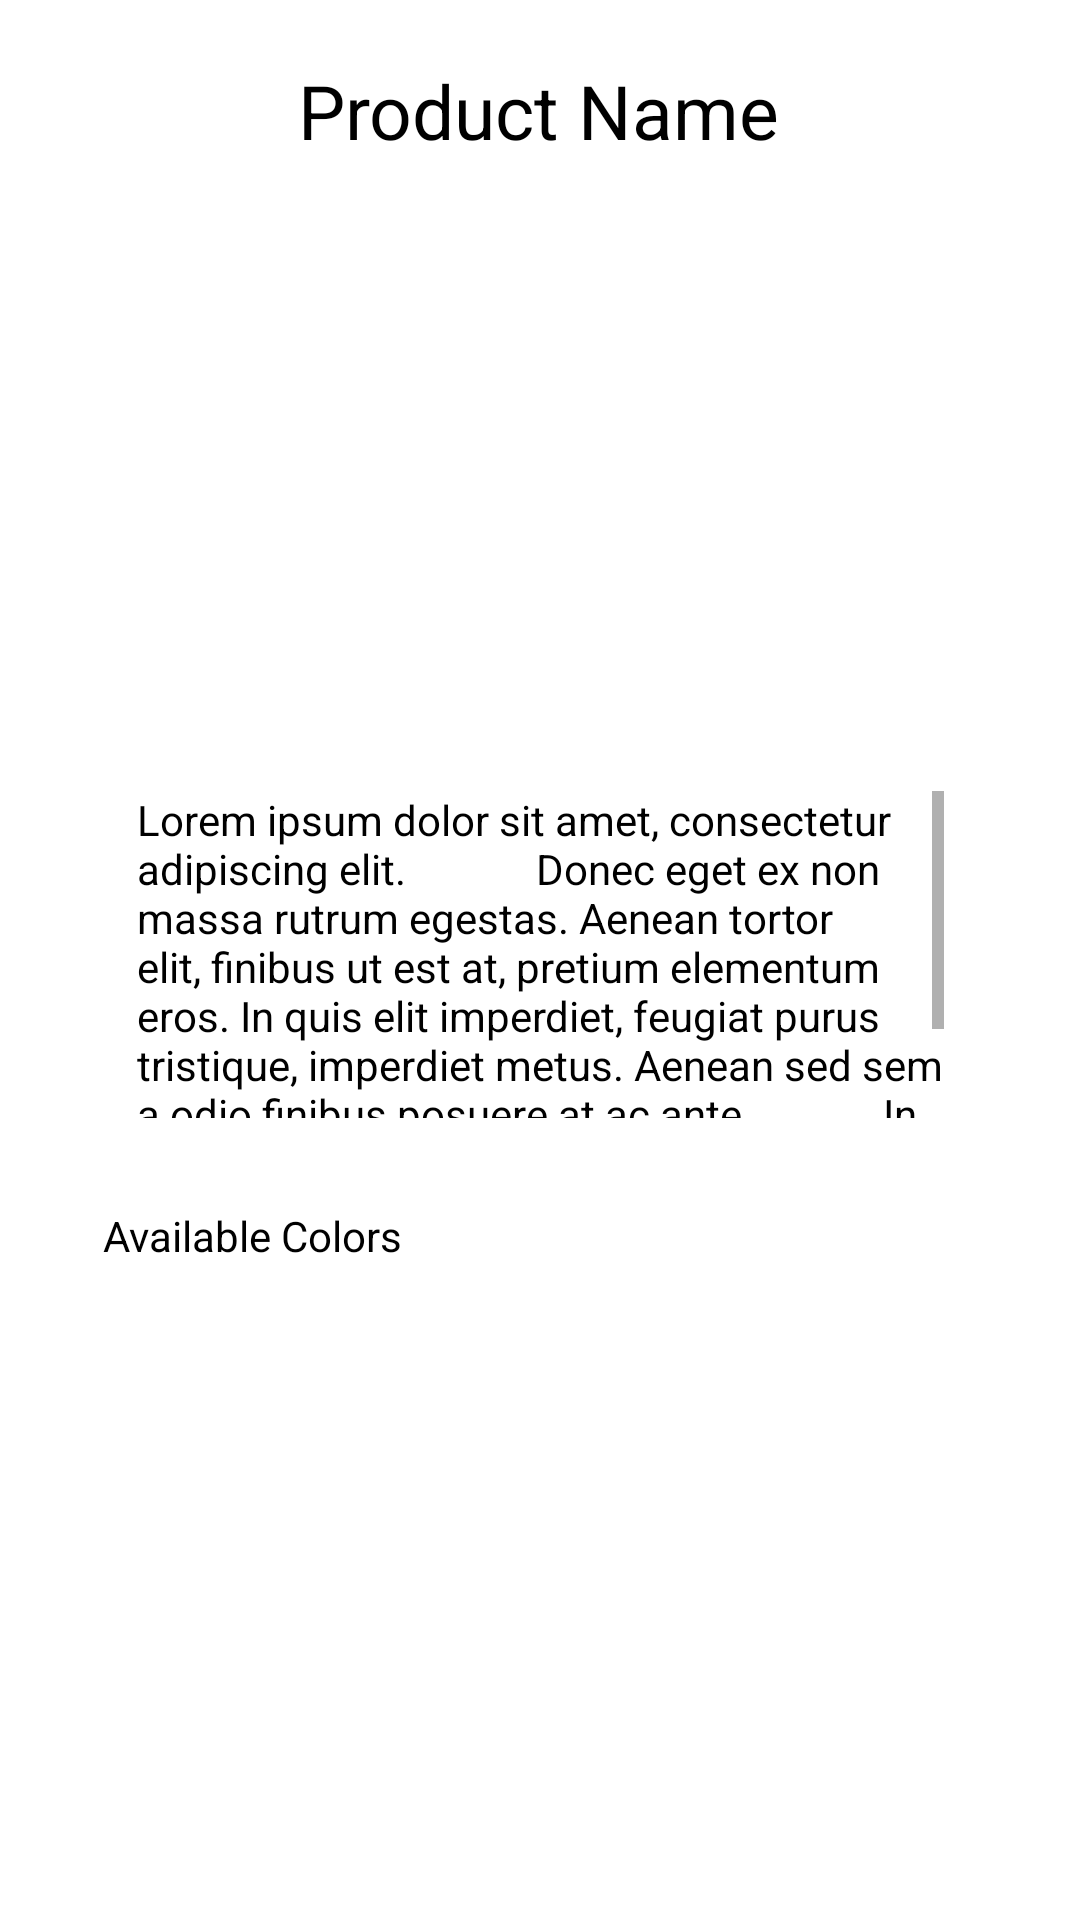

Reconstruct the res/layout file that produces this screen, plus the resources it refers to.
<!-- AndroidManifest.xml: application theme Theme.Task2 -->
<!-- res/layout/product_details.xml -->
<?xml version="1.0" encoding="utf-8"?>
<androidx.constraintlayout.widget.ConstraintLayout xmlns:android="http://schemas.android.com/apk/res/android"
    xmlns:app="http://schemas.android.com/apk/res-auto"
    xmlns:tools="http://schemas.android.com/tools"
    android:layout_width="match_parent"
    android:layout_height="match_parent"
    android:layout_gravity="center">


    <TextView
        android:id="@+id/ProductName"
        android:layout_width="wrap_content"
        android:layout_height="wrap_content"
        android:gravity="center"
        android:text="Product Name"
        android:textColor="@color/black"
        android:textSize="25dp"
        android:layout_marginTop="20dp"
        app:layout_constraintBottom_toTopOf="@+id/product_image"
        app:layout_constraintHorizontal_bias="0.497"
        app:layout_constraintLeft_toLeftOf="parent"
        app:layout_constraintRight_toRightOf="parent"
        app:layout_constraintTop_toTopOf="parent" />

    <ImageView
        android:id="@+id/product_image"
        android:layout_width="150dp"
        android:layout_height="150dp"
        android:scaleType="centerCrop"
        app:layout_constraintBottom_toTopOf="@+id/product_description"
        app:layout_constraintLeft_toLeftOf="parent"
        app:layout_constraintRight_toRightOf="parent"
        app:layout_constraintTop_toBottomOf="@+id/ProductName"
        tools:ignore="NotSibling"
        tools:srcCompat="@tools:sample/avatars"
        android:layout_marginTop="30dp"/>

    <ScrollView
        android:layout_width="269dp"
        android:layout_height="109dp"
        app:layout_constraintBottom_toTopOf="@+id/textView3"
        app:layout_constraintTop_toBottomOf="@+id/product_image"
        app:layout_constraintLeft_toLeftOf="parent"
        app:layout_constraintRight_toRightOf="parent">

        <TextView
            android:textColor="@color/black"
            android:id="@+id/product_description"
            android:layout_width="269dp"
            android:layout_height="109dp"
            android:scrollbars="vertical"
            android:text="Lorem ipsum dolor sit amet, consectetur adipiscing elit.
            Donec eget ex non massa rutrum egestas. Aenean tortor elit, finibus ut est at, pretium elementum eros. In quis elit imperdiet, feugiat purus tristique, imperdiet metus. Aenean sed sem a odio finibus posuere at ac ante.
            In fringilla lacus nec neque suscipit consequat. Aliquam a consectetur massa."
            app:layout_constraintBottom_toTopOf="@+id/textView3"
            app:layout_constraintStart_toStartOf="parent"
            app:layout_constraintEnd_toEndOf="parent"
            app:layout_constraintTop_toBottomOf="@+id/product_image" />
</ScrollView>

    <TextView
        android:id="@+id/textView3"
        android:layout_width="wrap_content"
        android:layout_height="wrap_content"
        android:layout_marginStart="8dp"
        android:text="Available Colors"
        android:textColor="@color/black"
        app:layout_constraintBottom_toBottomOf="parent"
        app:layout_constraintStart_toEndOf="@id/guideline4"
        app:layout_constraintTop_toBottomOf="@+id/product_image"
        android:layout_marginBottom="50dp"
        tools:ignore="MissingConstraints" />


    <androidx.recyclerview.widget.RecyclerView
        android:id="@+id/ColorView"
        android:layout_width="wrap_content"
        android:layout_height="250dp"
        app:layout_constraintStart_toEndOf="@id/guideline4"
        app:layout_constraintTop_toTopOf="@id/guideline6"
        app:layout_constraintBottom_toBottomOf="parent" />

    <androidx.constraintlayout.widget.Guideline
        android:id="@+id/guideline4"
        android:layout_width="wrap_content"
        android:layout_height="wrap_content"
        android:orientation="vertical"
        app:layout_constraintGuide_percent="0.0729927" />

    <androidx.constraintlayout.widget.Guideline
        android:id="@+id/guideline5"
        android:layout_width="wrap_content"
        android:layout_height="wrap_content"
        android:orientation="vertical"
        app:layout_constraintGuide_begin="384dp" />

    <androidx.constraintlayout.widget.Guideline
        android:id="@+id/guideline6"
        android:layout_width="wrap_content"
        android:layout_height="wrap_content"
        android:orientation="horizontal"
        app:layout_constraintGuide_end="256dp" />

</androidx.constraintlayout.widget.ConstraintLayout>


<!-- resources referenced by this layout -->
<resources>
  <style name="Theme.Task2" parent="Theme.MaterialComponents.DayNight.DarkActionBar">
          
          <item name="colorPrimary">@color/black</item>
          <item name="colorPrimaryVariant">@color/purple_700</item>
          <item name="colorOnPrimary">@color/white</item>
          
          <item name="colorSecondary">@color/teal_200</item>
          <item name="colorSecondaryVariant">@color/teal_700</item>
          <item name="colorOnSecondary">@color/black</item>
          
          <item name="android:statusBarColor">?attr/colorPrimaryVariant</item>
          
      </style>
  <!-- not gathered from this repository: default colours our renderer supplied (Android Studio template values) -->
  <color name="purple_700">#FF3700B3</color>
  <color name="teal_200">#FF03DAC5</color>
  <color name="teal_700">#FF018786</color>
  <color name="black">#FF000000</color>
  <color name="white">#FFFFFFFF</color>
</resources>
